Run: headless pygame with SDL's dummy video driver; simulated clock (each Clock.tick advances the game by its frame time, no real sleeping); random seed 0; keys injected as events and as key.get_pressed() state; no mouse input.
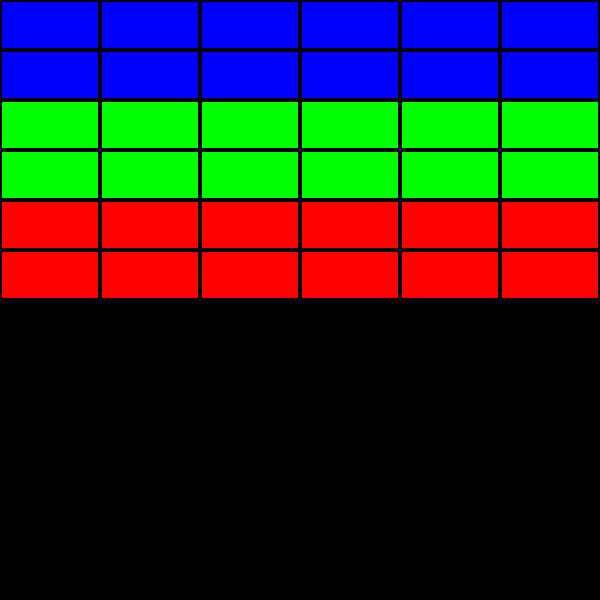
Frame 1 of 4 · flips 1–60 · no input
Frame 2 of 4 · flips 61–180 · tapped SPACE, RETURN · held RIGHT (→), D · screen unchanged from frame 1, image omitted
Frame 3 of 4 · flips 181–300 · held DOWN (↓), S · screen unchanged from frame 2, image omitted
Frame 4 of 4 · flips 301–420 · held LEFT (←), A, UP (↑), W · screen unchanged from frame 3, image omitted

The pygame program that drew these frames:

import pygame
from pygame.locals import *

pygame.init()

window_width, window_height = 600, 600

window = pygame.display.set_mode((window_width, window_height))
pygame.display.set_caption("Breakout")

cols = 6
rows = 6

class wall:
    def __init__(self):
        self.width = window_width // cols
        self.height = 50
        
    def create_walls(self):
        self.blocks = []
        block = []
        for row in range(rows):
            block_row = []
            for col in range(cols):
                block_x = col * self.width
                block_y = row * self.height
                rect = pygame.Rect(block_x, block_y, self.width, self.height)
                if row < 2:
                    strength = 3
                elif row < 4:
                    strength = 2
                elif row < 6:
                    strength = 1
                block = [rect, strength]
                block_row.append(block)
            self.blocks.append(block_row)
            
    def draw_walls(self):
        for row in self.blocks:
            for block in row:
                if block[1] == 3:
                    color = "blue"
                elif block[1] == 2:
                    color = "green"
                elif block[1] == 1:
                    color = "red"
                pygame.draw.rect(window, color, block[0])
                pygame.draw.rect(window, "black", block[0], 2)

wall = wall()
wall.create_walls()

running = True
while running:
    for event in pygame.event.get():
        if event.type == pygame.QUIT or (event.type == pygame.KEYDOWN and event.key == pygame.K_ESCAPE):
            running = False
            
            
    window.fill("black")
    wall.draw_walls()
    pygame.display.update()

pygame.quit()
